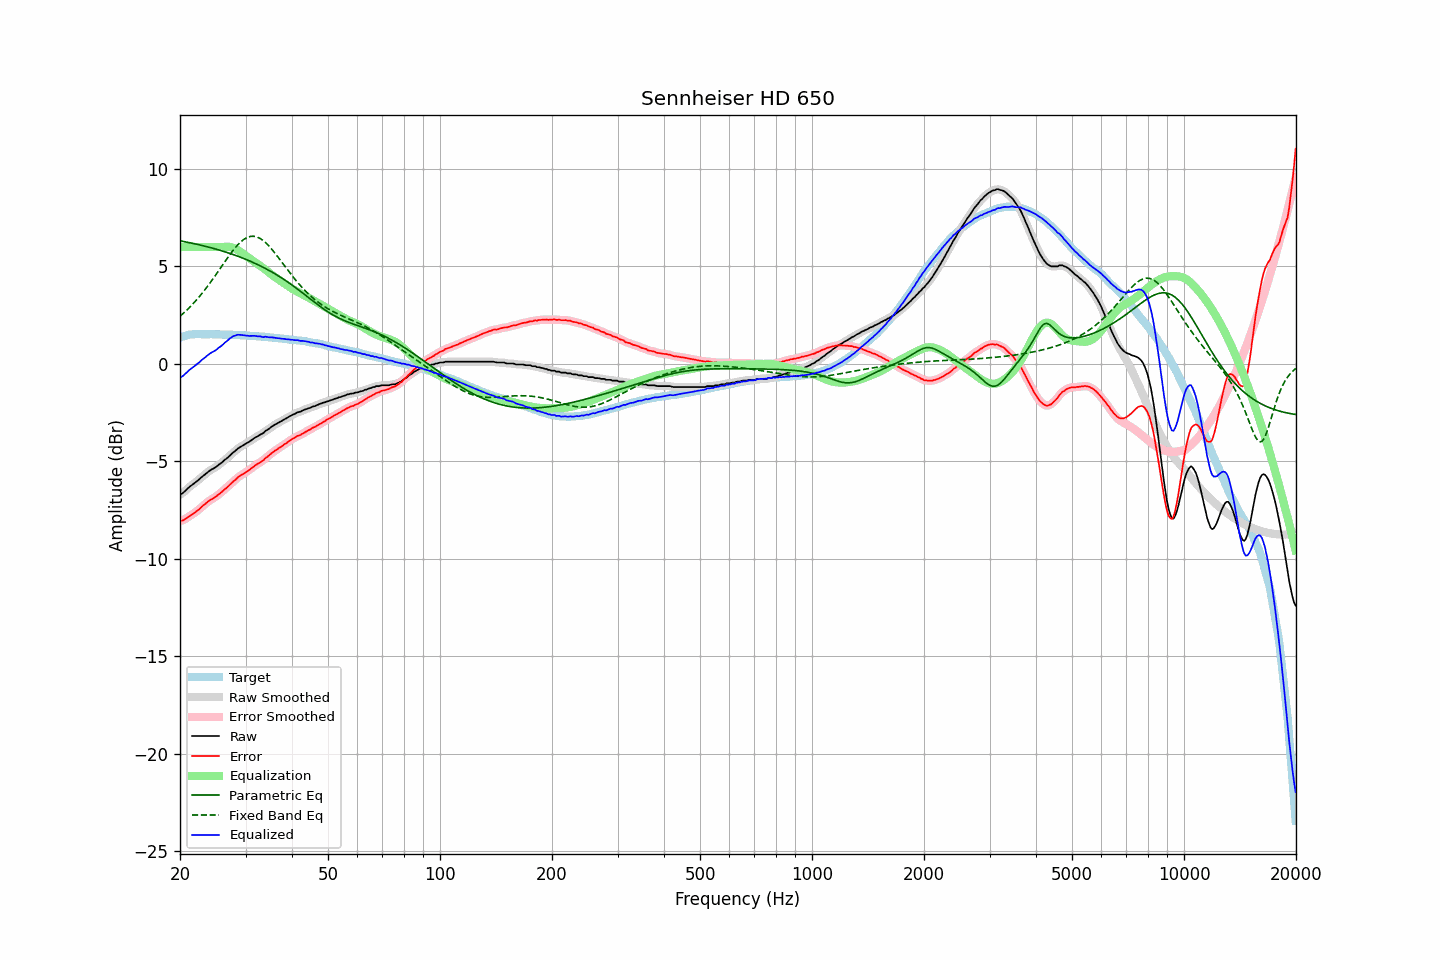

The data file committed next to this chart (first rows):
frequency, raw, error, smoothed, error_smoothed, equalization, parametric_eq, fixed_band_eq, equalized_raw, equalized_smoothed, target
20.00, -6.69, -8.05, -6.70, -8.06, 6.00, 6.32, 2.45, -0.69, -0.70, 1.35
20.20, -6.65, -8.04, -6.65, -8.04, 6.00, 6.30, 2.52, -0.65, -0.65, 1.38
20.40, -6.60, -8.02, -6.59, -8.00, 6.00, 6.29, 2.59, -0.60, -0.59, 1.41
20.61, -6.53, -7.96, -6.53, -7.97, 6.00, 6.27, 2.67, -0.53, -0.53, 1.43
20.81, -6.44, -7.91, -6.45, -7.91, 6.00, 6.25, 2.75, -0.44, -0.45, 1.46
21.02, -6.36, -7.86, -6.37, -7.85, 6.00, 6.24, 2.83, -0.36, -0.37, 1.49
21.23, -6.29, -7.80, -6.30, -7.80, 6.00, 6.22, 2.91, -0.29, -0.30, 1.50
21.44, -6.23, -7.75, -6.23, -7.75, 6.00, 6.20, 2.99, -0.23, -0.23, 1.51
21.66, -6.18, -7.70, -6.17, -7.69, 6.00, 6.18, 3.08, -0.18, -0.17, 1.52
21.87, -6.11, -7.64, -6.11, -7.64, 6.00, 6.17, 3.17, -0.11, -0.11, 1.52
22.09, -6.04, -7.58, -6.05, -7.58, 6.00, 6.15, 3.26, -0.04, -0.05, 1.53
22.31, -5.98, -7.52, -5.98, -7.51, 6.00, 6.13, 3.35, 0.02, 0.02, 1.53
22.54, -5.92, -7.45, -5.91, -7.44, 6.00, 6.11, 3.45, 0.08, 0.09, 1.53
22.76, -5.83, -7.37, -5.84, -7.37, 6.00, 6.09, 3.55, 0.17, 0.16, 1.53
22.99, -5.76, -7.29, -5.77, -7.29, 6.00, 6.07, 3.65, 0.24, 0.23, 1.52
23.22, -5.70, -7.23, -5.70, -7.22, 6.00, 6.05, 3.76, 0.30, 0.30, 1.52
23.45, -5.63, -7.15, -5.63, -7.15, 6.00, 6.03, 3.86, 0.37, 0.37, 1.52
23.69, -5.57, -7.09, -5.57, -7.09, 6.00, 6.01, 3.97, 0.43, 0.43, 1.52
23.92, -5.50, -7.02, -5.50, -7.03, 6.00, 5.99, 4.08, 0.50, 0.50, 1.52
24.16, -5.44, -6.97, -5.45, -6.97, 6.00, 5.97, 4.19, 0.56, 0.55, 1.53
24.40, -5.39, -6.92, -5.40, -6.92, 6.00, 5.94, 4.31, 0.61, 0.60, 1.53
24.65, -5.35, -6.87, -5.35, -6.87, 6.00, 5.92, 4.42, 0.65, 0.65, 1.52
24.89, -5.30, -6.82, -5.30, -6.82, 6.00, 5.90, 4.54, 0.70, 0.70, 1.52
25.14, -5.24, -6.76, -5.24, -6.76, 6.00, 5.88, 4.66, 0.76, 0.76, 1.52
25.39, -5.17, -6.69, -5.18, -6.70, 6.00, 5.85, 4.78, 0.83, 0.82, 1.52
25.65, -5.11, -6.63, -5.12, -6.63, 6.00, 5.83, 4.90, 0.89, 0.88, 1.52
25.91, -5.06, -6.56, -5.05, -6.56, 6.00, 5.80, 5.02, 0.94, 0.95, 1.51
26.16, -4.98, -6.49, -4.98, -6.49, 6.00, 5.78, 5.14, 1.02, 1.02, 1.51
26.43, -4.91, -6.41, -4.92, -6.42, 6.01, 5.75, 5.26, 1.10, 1.09, 1.50
26.69, -4.85, -6.36, -4.85, -6.35, 6.01, 5.72, 5.38, 1.16, 1.17, 1.50
26.96, -4.78, -6.28, -4.77, -6.28, 6.01, 5.70, 5.50, 1.24, 1.24, 1.50
27.23, -4.70, -6.20, -4.70, -6.20, 6.00, 5.67, 5.61, 1.31, 1.31, 1.50
27.50, -4.62, -6.13, -4.62, -6.12, 5.99, 5.64, 5.72, 1.36, 1.37, 1.50
27.77, -4.54, -6.04, -4.55, -6.04, 5.96, 5.61, 5.83, 1.42, 1.41, 1.49
28.05, -4.48, -5.97, -4.48, -5.97, 5.93, 5.59, 5.93, 1.44, 1.45, 1.49
28.33, -4.41, -5.89, -4.41, -5.89, 5.89, 5.56, 6.03, 1.47, 1.48, 1.48
28.62, -4.34, -5.81, -4.34, -5.82, 5.84, 5.53, 6.12, 1.50, 1.49, 1.48
28.90, -4.28, -5.76, -4.28, -5.76, 5.78, 5.49, 6.20, 1.50, 1.50, 1.48
29.19, -4.23, -5.70, -4.23, -5.71, 5.72, 5.46, 6.28, 1.49, 1.49, 1.47
29.48, -4.18, -5.66, -4.18, -5.66, 5.66, 5.43, 6.34, 1.48, 1.48, 1.48
29.78, -4.14, -5.60, -4.13, -5.60, 5.60, 5.40, 6.41, 1.47, 1.47, 1.47
30.08, -4.09, -5.55, -4.09, -5.55, 5.54, 5.36, 6.45, 1.46, 1.46, 1.46
30.38, -4.04, -5.49, -4.04, -5.49, 5.49, 5.33, 6.50, 1.45, 1.45, 1.45
30.68, -3.99, -5.45, -3.99, -5.44, 5.43, 5.30, 6.52, 1.44, 1.44, 1.45
30.99, -3.94, -5.38, -3.93, -5.38, 5.37, 5.26, 6.54, 1.44, 1.44, 1.44
31.30, -3.88, -5.31, -3.88, -5.32, 5.32, 5.22, 6.55, 1.44, 1.44, 1.44
31.61, -3.81, -5.25, -3.82, -5.25, 5.26, 5.19, 6.55, 1.45, 1.44, 1.44
31.93, -3.77, -5.19, -3.77, -5.20, 5.20, 5.15, 6.53, 1.44, 1.43, 1.43
32.24, -3.72, -5.14, -3.72, -5.14, 5.15, 5.11, 6.51, 1.42, 1.43, 1.42
32.57, -3.68, -5.09, -3.67, -5.09, 5.09, 5.07, 6.47, 1.41, 1.42, 1.41
32.89, -3.61, -5.03, -3.63, -5.04, 5.03, 5.03, 6.43, 1.42, 1.40, 1.41
33.22, -3.58, -4.99, -3.58, -4.98, 4.97, 4.99, 6.37, 1.39, 1.39, 1.40
33.55, -3.53, -4.93, -3.52, -4.92, 4.91, 4.95, 6.31, 1.38, 1.39, 1.40
33.89, -3.44, -4.83, -3.46, -4.85, 4.85, 4.90, 6.24, 1.40, 1.39, 1.39
34.23, -3.39, -4.78, -3.40, -4.78, 4.78, 4.86, 6.16, 1.39, 1.38, 1.39
34.57, -3.34, -4.72, -3.34, -4.71, 4.72, 4.82, 6.08, 1.37, 1.38, 1.37
34.92, -3.29, -4.65, -3.28, -4.65, 4.65, 4.77, 5.99, 1.36, 1.37, 1.36
35.27, -3.22, -4.58, -3.22, -4.58, 4.58, 4.72, 5.89, 1.37, 1.36, 1.36
35.62, -3.16, -4.51, -3.17, -4.51, 4.52, 4.68, 5.79, 1.36, 1.36, 1.35
35.97, -3.11, -4.45, -3.12, -4.46, 4.46, 4.63, 5.69, 1.35, 1.34, 1.34
... 635 more rows
